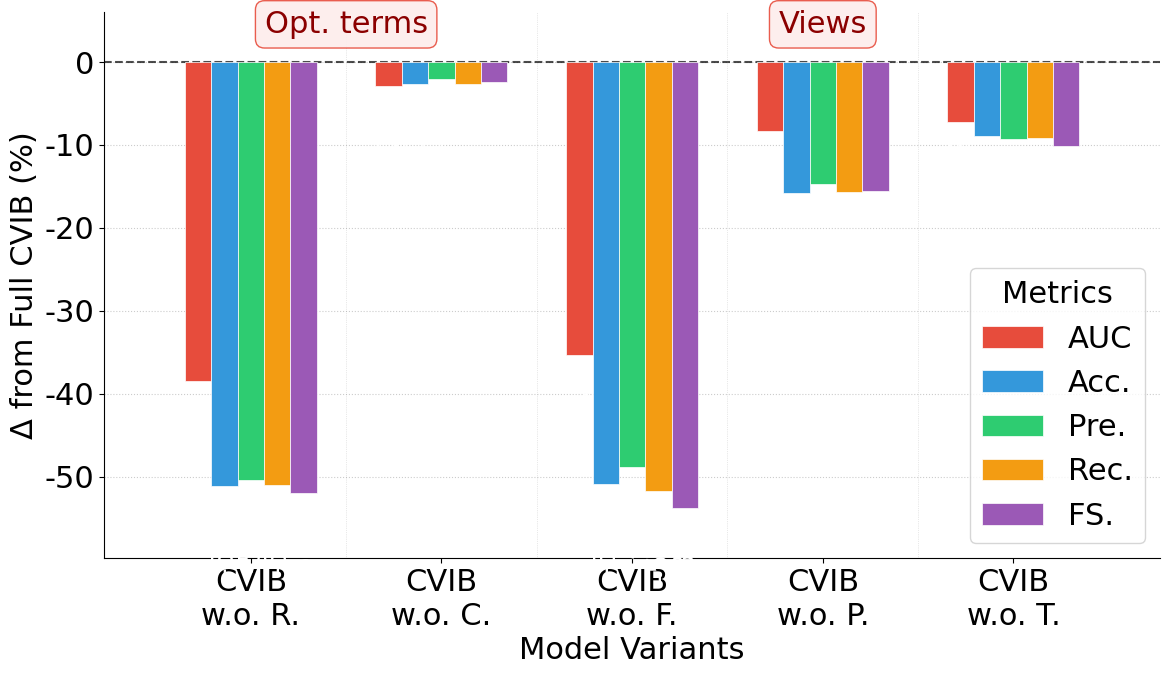

Write Python code to recreate this figure. (Note: this script raises an exception after producing the figure.)
import matplotlib.pyplot as plt
import numpy as np

import os

# ==================== 数据准备 ====================
# Full CVIB 基准
full_metrics = [91.49, 83.86, 84.09, 83.63, 83.67]

# 消融变体
variants = [
    "CVIB\nw.o. R.",
    "CVIB\nw.o. C.",
    "CVIB\nw.o. F.",
    "CVIB\nw.o. P.",
    "CVIB\nw.o. T.",
]

# 各消融变体的指标值 (AUC, Acc., Pre., Rec., FS.)
ablated = np.array([
    [53.02, 32.77, 33.62, 32.67, 31.75],  # w.o. R.
    [88.55, 81.20, 82.04, 81.02, 81.19],  # w.o. C.
    [56.13, 32.98, 35.30, 31.94, 29.84],  # w.o. F.
    [83.11, 68.03, 69.35, 67.92, 68.12],  # w.o. P.
    [84.29, 74.95, 74.76, 74.41, 73.58],  # w.o. T.
])

metric_names = ['AUC', 'Acc.', 'Pre.', 'Rec.', 'FS.']
n_metrics = len(metric_names)
n_variants = len(variants)

# Delta = 消融 - 完整模型
delta_matrix = ablated - full_metrics

# ==================== 绘图设置 ====================
plt.rcParams.update({
    'font.size': 22,
    'axes.labelsize': 22,
    'font.sans-serif': ['DejaVu Sans'],
    'mathtext.default': 'regular',
})

# 单张大图，瀑布柱状图
fig, ax = plt.subplots(figsize=(12, 7))
fig.subplots_adjust(left=0.10, right=0.98, top=0.90, bottom=0.12)

# 各指标使用不同颜色
metric_colors = ['#E74C3C', '#3498DB', '#2ECC71', '#F39C12', '#9B59B6']

# 紧凑分组参数
x = np.arange(n_variants) * 0.65
bar_width = 0.09

for i, (metric, color) in enumerate(zip(metric_names, metric_colors)):
    deltas = delta_matrix[:, i]
    offset = (i - (n_metrics - 1) / 2) * bar_width

    bars = ax.bar(
        x + offset,
        deltas,
        bar_width,
        color=color,
        edgecolor='white',
        linewidth=0.5,
        label=metric,
        zorder=2,
    )

    # 柱上标值（柱内底部，白色文字）
    for j, (bar, d) in enumerate(zip(bars, deltas)):
        ax.text(
            bar.get_x() + bar.get_width() / 2.,
            d - 1.5,
            f'{d:.1f}',
            ha='center',
            va='top',
            fontsize=22,
            color='white',
            rotation=90,
        )

# 零线
ax.axhline(y=0, color='black', linewidth=1.5, linestyle='--', alpha=0.7, zorder=1)

# X轴设置
ax.set_xticks(x)
ax.set_xticklabels(variants, fontsize=22)
ax.set_xlim(-0.5, x[-1] + 0.5)

# Y轴设置
y_min = np.min(delta_matrix) - 6
y_max = 6
ax.set_ylim([y_min, y_max])
ax.set_ylabel('Δ from Full CVIB (%)', fontsize=22)

# variant 组间分隔线
for i in range(n_variants - 1):
    mid = (x[i] + x[i + 1]) / 2
    ax.axvline(x=mid, color='gray', linewidth=0.5, linestyle=':', alpha=0.35)

# 类别标注
y_top = y_max - 2.5
opt_center = (x[0] + x[1]) / 2
view_center = (x[2] + x[4]) / 2
ax.annotate(
    'Opt. terms', xy=(opt_center, y_top), fontsize=22,
    ha='center', color='#8B0000',
    bbox=dict(boxstyle='round,pad=0.3', facecolor='#FDEDEC', alpha=0.9, edgecolor='#E74C3C')
)
ax.annotate(
    'Views', xy=(view_center, y_top), fontsize=22,
    ha='center', color='#8B0000',
    bbox=dict(boxstyle='round,pad=0.3', facecolor='#FDEDEC', alpha=0.9, edgecolor='#E74C3C')
)

# 隐藏顶部和右侧边框
ax.spines['top'].set_visible(False)
ax.spines['right'].set_visible(False)

# 水平网格线
ax.yaxis.grid(True, linestyle=':', alpha=0.4, color='gray')
ax.set_axisbelow(True)

# 图例（右下角，x轴内侧）
ax.legend(
    loc='lower right',
    frameon=True,
    fancybox=True,
    fontsize=22,
    title='Metrics',
    title_fontsize=22,
    ncol=1,
)

ax.set_xlabel('Model Variants', fontsize=22)

output_path = os.path.join(os.path.dirname(__file__), "output_ablation")
os.makedirs(output_path, exist_ok=True)
# 显示图表
plt.savefig(output_path+'/CVIB_ablation.png', dpi=300, bbox_inches='tight',
            facecolor='white', edgecolor='none')
plt.savefig(output_path+'/CVIB_ablation.pdf', bbox_inches='tight',
            facecolor='white', edgecolor='none')
